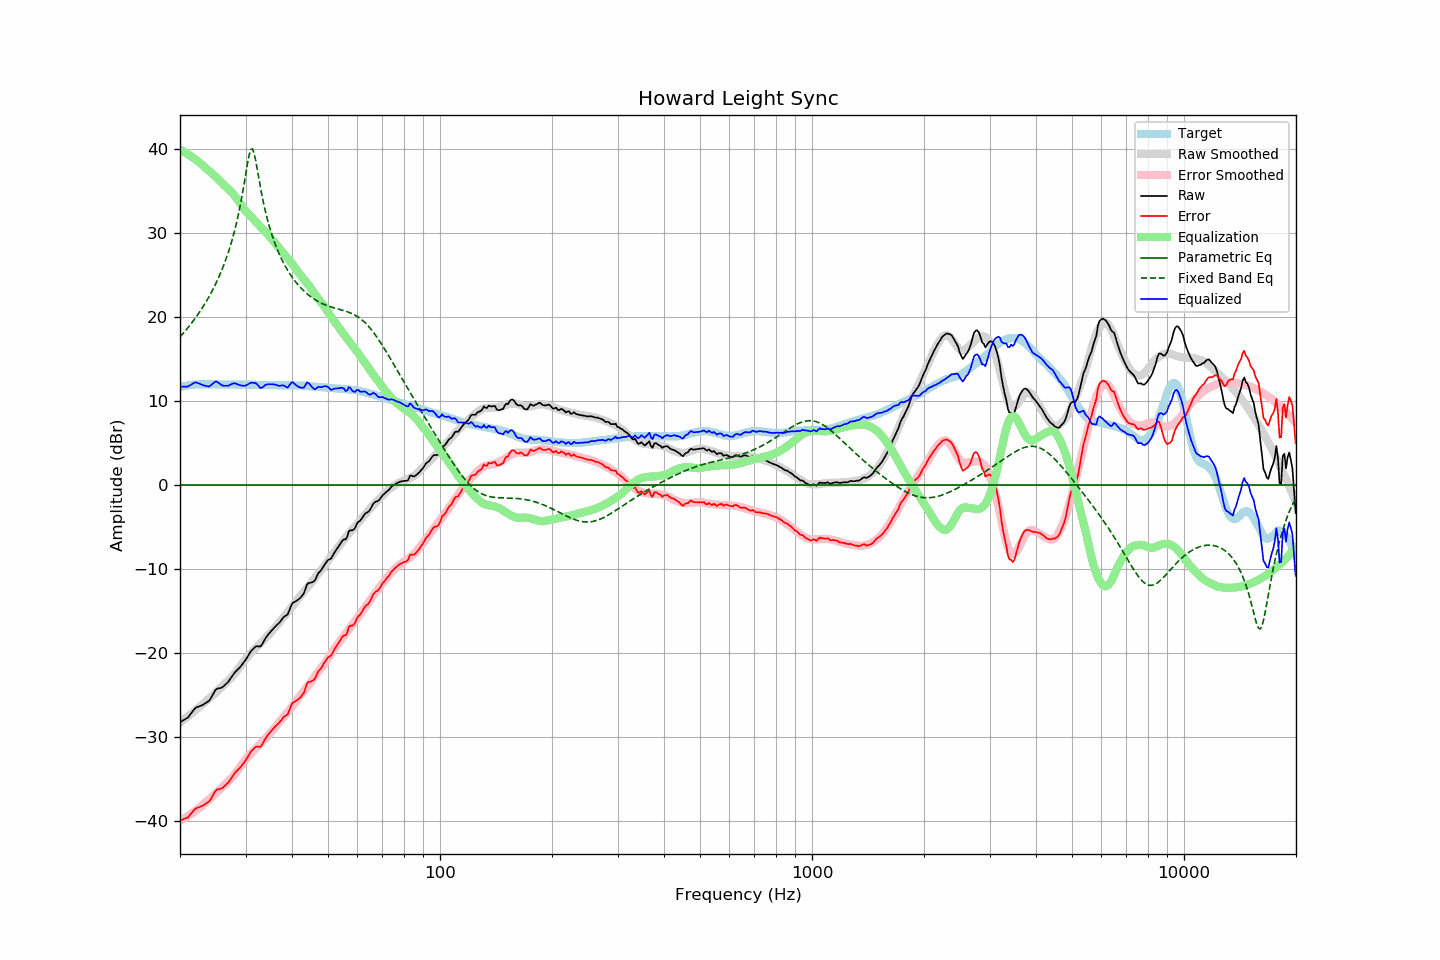

Values plotted in this chart, from the file beside it:
frequency, raw, error, smoothed, error_smoothed, equalization, parametric_eq, fixed_band_eq, equalized_raw, equalized_smoothed, target
20.00, -28.26, -39.95, -28.28, -40.00, 40.00, 0.00, 17.66, 11.74, 11.72, 11.69
20.20, -28.15, -39.89, -28.14, -39.90, 39.90, 0.00, 17.88, 11.74, 11.76, 11.74
20.40, -28.03, -39.82, -27.99, -39.78, 39.78, 0.00, 18.09, 11.75, 11.79, 11.79
20.61, -27.92, -39.74, -27.84, -39.67, 39.67, 0.00, 18.32, 11.75, 11.83, 11.82
20.81, -27.80, -39.67, -27.69, -39.55, 39.55, 0.00, 18.54, 11.75, 11.86, 11.87
21.02, -27.68, -39.59, -27.54, -39.43, 39.43, 0.00, 18.78, 11.75, 11.88, 11.91
21.23, -27.43, -39.36, -27.39, -39.30, 39.30, 0.00, 19.02, 11.87, 11.91, 11.93
21.44, -27.18, -39.13, -27.24, -39.17, 39.17, 0.00, 19.26, 11.99, 11.93, 11.95
21.66, -26.93, -38.90, -27.08, -39.03, 39.03, 0.00, 19.51, 12.10, 11.95, 11.97
21.87, -26.68, -38.65, -26.93, -38.90, 38.90, 0.00, 19.77, 12.22, 11.97, 11.98
22.09, -26.51, -38.51, -26.77, -38.75, 38.75, 0.00, 20.03, 12.24, 11.98, 12.00
22.31, -26.44, -38.44, -26.61, -38.61, 38.61, 0.00, 20.30, 12.17, 12.00, 12.01
22.54, -26.36, -38.37, -26.46, -38.46, 38.46, 0.00, 20.58, 12.10, 12.00, 12.01
22.76, -26.29, -38.29, -26.30, -38.31, 38.31, 0.00, 20.87, 12.02, 12.00, 12.00
22.99, -26.21, -38.20, -26.13, -38.14, 38.14, 0.00, 21.16, 11.93, 12.01, 11.99
23.22, -26.09, -38.08, -25.96, -37.96, 37.96, 0.00, 21.46, 11.87, 12.01, 11.99
23.45, -25.97, -37.96, -25.79, -37.79, 37.79, 0.00, 21.78, 11.82, 12.01, 11.99
23.69, -25.84, -37.84, -25.62, -37.63, 37.63, 0.00, 22.10, 11.79, 12.01, 12.00
23.92, -25.72, -37.72, -25.46, -37.47, 37.47, 0.00, 22.44, 11.75, 12.01, 12.00
24.16, -25.45, -37.46, -25.30, -37.31, 37.31, 0.00, 22.78, 11.86, 12.01, 12.01
24.40, -25.11, -37.12, -25.13, -37.14, 37.14, 0.00, 23.14, 12.03, 12.01, 12.02
24.65, -24.78, -36.79, -24.96, -36.96, 36.96, 0.00, 23.51, 12.18, 12.01, 12.01
24.89, -24.44, -36.44, -24.78, -36.78, 36.78, 0.00, 23.90, 12.35, 12.01, 12.01
25.14, -24.27, -36.28, -24.59, -36.60, 36.60, 0.00, 24.30, 12.33, 12.01, 12.01
25.39, -24.22, -36.23, -24.41, -36.41, 36.41, 0.00, 24.72, 12.20, 12.01, 12.02
25.65, -24.18, -36.19, -24.21, -36.22, 36.22, 0.00, 25.16, 12.04, 12.01, 12.01
25.91, -24.13, -36.13, -24.02, -36.03, 36.03, 0.00, 25.62, 11.90, 12.01, 12.00
26.16, -23.99, -35.99, -23.83, -35.84, 35.84, 0.00, 26.11, 11.85, 12.01, 12.00
26.43, -23.81, -35.81, -23.65, -35.65, 35.65, 0.00, 26.61, 11.84, 12.00, 12.00
26.69, -23.62, -35.62, -23.47, -35.47, 35.47, 0.00, 27.15, 11.85, 12.00, 12.00
26.96, -23.44, -35.45, -23.29, -35.29, 35.29, 0.00, 27.71, 11.85, 12.00, 12.01
27.23, -23.17, -35.18, -23.12, -35.11, 35.11, 0.00, 28.31, 11.94, 12.00, 12.01
27.50, -22.89, -34.90, -22.93, -34.93, 34.93, 0.00, 28.95, 12.04, 12.00, 12.01
27.77, -22.61, -34.60, -22.73, -34.72, 34.72, 0.00, 29.62, 12.12, 11.99, 11.99
28.05, -22.34, -34.33, -22.49, -34.49, 34.49, 0.00, 30.35, 12.15, 11.99, 11.99
28.33, -22.15, -34.13, -22.24, -34.23, 34.23, 0.00, 31.13, 12.08, 11.99, 11.98
28.62, -21.96, -33.94, -21.98, -33.97, 33.97, 0.00, 31.97, 12.01, 11.99, 11.98
28.90, -21.77, -33.76, -21.71, -33.70, 33.70, 0.00, 32.87, 11.93, 11.99, 11.99
29.19, -21.54, -33.51, -21.43, -33.42, 33.42, 0.00, 33.85, 11.88, 11.99, 11.98
29.48, -21.29, -33.28, -21.16, -33.14, 33.14, 0.00, 34.90, 11.85, 11.98, 11.99
29.78, -21.04, -33.02, -20.90, -32.88, 32.88, 0.00, 36.03, 11.84, 11.98, 11.98
30.08, -20.77, -32.76, -20.67, -32.65, 32.65, 0.00, 37.19, 11.87, 11.98, 11.99
30.38, -20.45, -32.43, -20.46, -32.43, 32.43, 0.00, 38.34, 11.98, 11.98, 11.98
30.68, -20.13, -32.11, -20.25, -32.23, 32.23, 0.00, 39.34, 12.10, 11.98, 11.97
30.99, -19.81, -31.79, -20.05, -32.02, 32.02, 0.00, 39.98, 12.21, 11.97, 11.97
31.30, -19.62, -31.59, -19.85, -31.82, 31.82, 0.00, 40.08, 12.20, 11.97, 11.97
31.61, -19.43, -31.40, -19.65, -31.61, 31.61, 0.00, 39.62, 12.18, 11.97, 11.97
31.93, -19.23, -31.20, -19.44, -31.41, 31.41, 0.00, 38.75, 12.18, 11.96, 11.97
32.24, -19.20, -31.15, -19.25, -31.21, 31.21, 0.00, 37.69, 12.01, 11.96, 11.95
32.57, -19.22, -31.18, -19.05, -31.01, 31.01, 0.00, 36.59, 11.79, 11.95, 11.96
32.89, -19.23, -31.19, -18.86, -30.81, 30.81, 0.00, 35.52, 11.58, 11.95, 11.96
33.22, -19.00, -30.94, -18.67, -30.61, 30.61, 0.00, 34.52, 11.61, 11.94, 11.94
33.55, -18.65, -30.59, -18.48, -30.42, 30.42, 0.00, 33.59, 11.77, 11.94, 11.94
33.89, -18.30, -30.23, -18.29, -30.23, 30.23, 0.00, 32.73, 11.93, 11.93, 11.93
34.23, -18.02, -29.96, -18.10, -30.03, 30.03, 0.00, 31.95, 12.00, 11.93, 11.93
34.57, -17.78, -29.70, -17.88, -29.81, 29.81, 0.00, 31.22, 12.03, 11.92, 11.92
34.92, -17.54, -29.46, -17.66, -29.57, 29.57, 0.00, 30.55, 12.03, 11.92, 11.92
35.27, -17.32, -29.24, -17.44, -29.35, 29.35, 0.00, 29.93, 12.03, 11.91, 11.91
35.62, -17.12, -29.03, -17.22, -29.13, 29.13, 0.00, 29.36, 12.01, 11.91, 11.91
35.97, -16.91, -28.81, -17.00, -28.91, 28.91, 0.00, 28.82, 12.00, 11.91, 11.91
... 635 more rows
